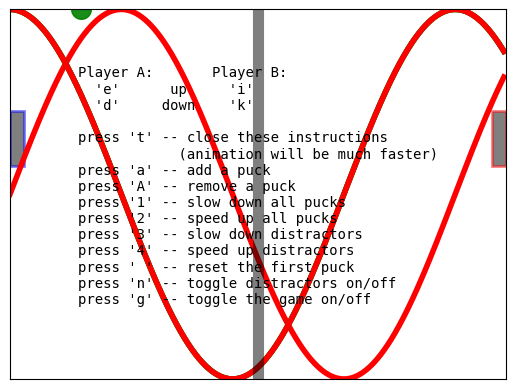

The matplotlib source for this figure:
"""
====
Pong
====

A Matplotlib based game of Pong illustrating one way to write interactive
animations that are easily ported to multiple backends.

.. note::
    This example exercises the interactive capabilities of Matplotlib, and this
    will not appear in the static documentation. Please run this code on your
    machine to see the interactivity.

    You can copy and paste individual parts, or download the entire example
    using the link at the bottom of the page.
"""

import time

import numpy as np
import matplotlib.pyplot as plt
from numpy.random import randn, randint
from matplotlib.font_manager import FontProperties

instructions = """
Player A:       Player B:
  'e'      up     'i'
  'd'     down    'k'

press 't' -- close these instructions
            (animation will be much faster)
press 'a' -- add a puck
press 'A' -- remove a puck
press '1' -- slow down all pucks
press '2' -- speed up all pucks
press '3' -- slow down distractors
press '4' -- speed up distractors
press ' ' -- reset the first puck
press 'n' -- toggle distractors on/off
press 'g' -- toggle the game on/off

  """


class Pad:
    def __init__(self, disp, x, y, type="l"):
        self.disp = disp
        self.x = x
        self.y = y
        self.w = 0.3
        self.score = 0
        self.xoffset = 0.3
        self.yoffset = 0.1
        if type == "r":
            self.xoffset *= -1.0

        if type == "l" or type == "r":
            self.signx = -1.0
            self.signy = 1.0
        else:
            self.signx = 1.0
            self.signy = -1.0

    def contains(self, loc):
        return self.disp.get_bbox().contains(loc.x, loc.y)


class Puck:
    def __init__(self, disp, pad, field):
        self.vmax = 0.2
        self.disp = disp
        self.field = field
        self._reset(pad)

    def _reset(self, pad):
        self.x = pad.x + pad.xoffset
        if pad.y < 0:
            self.y = pad.y + pad.yoffset
        else:
            self.y = pad.y - pad.yoffset
        self.vx = pad.x - self.x
        self.vy = pad.y + pad.w / 2 - self.y
        self._speedlimit()
        self._slower()
        self._slower()

    def update(self, pads):
        self.x += self.vx
        self.y += self.vy
        for pad in pads:
            if pad.contains(self):
                self.vx *= 1.2 * pad.signx
                self.vy *= 1.2 * pad.signy
        fudge = 0.001
        # probably cleaner with something like...
        if self.x < fudge:
            pads[1].score += 1
            self._reset(pads[0])
            return True
        if self.x > 7 - fudge:
            pads[0].score += 1
            self._reset(pads[1])
            return True
        if self.y < -1 + fudge or self.y > 1 - fudge:
            self.vy *= -1.0
            # add some randomness, just to make it interesting
            self.vy -= (randn() / 300.0 + 1 / 300.0) * np.sign(self.vy)
        self._speedlimit()
        return False

    def _slower(self):
        self.vx /= 5.0
        self.vy /= 5.0

    def _faster(self):
        self.vx *= 5.0
        self.vy *= 5.0

    def _speedlimit(self):
        if self.vx > self.vmax:
            self.vx = self.vmax
        if self.vx < -self.vmax:
            self.vx = -self.vmax

        if self.vy > self.vmax:
            self.vy = self.vmax
        if self.vy < -self.vmax:
            self.vy = -self.vmax


class Game:
    def __init__(self, ax):
        # create the initial line
        self.ax = ax
        ax.xaxis.set_visible(False)
        ax.set_xlim([0, 7])
        ax.yaxis.set_visible(False)
        ax.set_ylim([-1, 1])
        pad_a_x = 0
        pad_b_x = 0.50
        pad_a_y = pad_b_y = 0.30
        pad_b_x += 6.3

        # pads
        (pA,) = self.ax.barh(
            pad_a_y,
            0.2,
            height=0.3,
            color="k",
            alpha=0.5,
            edgecolor="b",
            lw=2,
            label="Player B",
            animated=True,
        )
        (pB,) = self.ax.barh(
            pad_b_y,
            0.2,
            height=0.3,
            left=pad_b_x,
            color="k",
            alpha=0.5,
            edgecolor="r",
            lw=2,
            label="Player A",
            animated=True,
        )

        # distractors
        self.x = np.arange(0, 2.22 * np.pi, 0.01)
        (self.line,) = self.ax.plot(self.x, np.sin(self.x), "r", animated=True, lw=4)
        (self.line2,) = self.ax.plot(self.x, np.cos(self.x), "g", animated=True, lw=4)
        (self.line3,) = self.ax.plot(self.x, np.cos(self.x), "g", animated=True, lw=4)
        (self.line4,) = self.ax.plot(self.x, np.cos(self.x), "r", animated=True, lw=4)

        # center line
        (self.centerline,) = self.ax.plot(
            [3.5, 3.5], [1, -1], "k", alpha=0.5, animated=True, lw=8
        )

        # puck (s)
        self.puckdisp = self.ax.scatter(
            [1], [1], label="_nolegend_", s=200, c="g", alpha=0.9, animated=True
        )

        self.canvas = self.ax.figure.canvas
        self.background = None
        self.cnt = 0
        self.distract = True
        self.res = 100.0
        self.on = False
        self.inst = True  # show instructions from the beginning
        self.pads = [Pad(pA, pad_a_x, pad_a_y), Pad(pB, pad_b_x, pad_b_y, "r")]
        self.pucks = []
        self.i = self.ax.annotate(
            instructions,
            (0.5, 0.5),
            name="monospace",
            verticalalignment="center",
            horizontalalignment="center",
            multialignment="left",
            xycoords="axes fraction",
            animated=False,
        )
        self.canvas.mpl_connect("key_press_event", self.on_key_press)

    def draw(self):
        draw_artist = self.ax.draw_artist
        if self.background is None:
            self.background = self.canvas.copy_from_bbox(self.ax.bbox)

        # restore the clean slate background
        self.canvas.restore_region(self.background)

        # show the distractors
        if self.distract:
            self.line.set_ydata(np.sin(self.x + self.cnt / self.res))
            self.line2.set_ydata(np.cos(self.x - self.cnt / self.res))
            self.line3.set_ydata(np.tan(self.x + self.cnt / self.res))
            self.line4.set_ydata(np.tan(self.x - self.cnt / self.res))
            draw_artist(self.line)
            draw_artist(self.line2)
            draw_artist(self.line3)
            draw_artist(self.line4)

        # pucks and pads
        if self.on:
            self.ax.draw_artist(self.centerline)
            for pad in self.pads:
                pad.disp.set_y(pad.y)
                pad.disp.set_x(pad.x)
                self.ax.draw_artist(pad.disp)

            for puck in self.pucks:
                if puck.update(self.pads):
                    # we only get here if someone scored
                    self.pads[0].disp.set_label(f"   {self.pads[0].score}")
                    self.pads[1].disp.set_label(f"   {self.pads[1].score}")
                    self.ax.legend(
                        loc="center",
                        framealpha=0.2,
                        facecolor="0.5",
                        prop=FontProperties(size="xx-large", weight="bold"),
                    )

                    self.background = None
                    self.ax.figure.canvas.draw_idle()
                    return
                puck.disp.set_offsets([[puck.x, puck.y]])
                self.ax.draw_artist(puck.disp)

        # just redraw the axes rectangle
        self.canvas.blit(self.ax.bbox)
        self.canvas.flush_events()
        if self.cnt == 50000:
            # just so we don't get carried away
            print("...and you've been playing for too long!!!")
            plt.close()

        self.cnt += 1

    def on_key_press(self, event):
        if event.key == "3":
            self.res *= 5.0
        if event.key == "4":
            self.res /= 5.0

        if event.key == "e":
            self.pads[0].y += 0.1
            if self.pads[0].y > 1 - 0.3:
                self.pads[0].y = 1 - 0.3
        if event.key == "d":
            self.pads[0].y -= 0.1
            if self.pads[0].y < -1:
                self.pads[0].y = -1

        if event.key == "i":
            self.pads[1].y += 0.1
            if self.pads[1].y > 1 - 0.3:
                self.pads[1].y = 1 - 0.3
        if event.key == "k":
            self.pads[1].y -= 0.1
            if self.pads[1].y < -1:
                self.pads[1].y = -1

        if event.key == "a":
            self.pucks.append(Puck(self.puckdisp, self.pads[randint(2)], self.ax.bbox))
        if event.key == "A" and len(self.pucks):
            self.pucks.pop()
        if event.key == " " and len(self.pucks):
            self.pucks[0]._reset(self.pads[randint(2)])
        if event.key == "1":
            for p in self.pucks:
                p._slower()
        if event.key == "2":
            for p in self.pucks:
                p._faster()

        if event.key == "n":
            self.distract = not self.distract

        if event.key == "g":
            self.on = not self.on
        if event.key == "t":
            self.inst = not self.inst
            self.i.set_visible(not self.i.get_visible())
            self.background = None
            self.canvas.draw_idle()
        if event.key == "q":
            plt.close()


fig, ax = plt.subplots()
canvas = ax.figure.canvas
animation = Game(ax)

# disable the default key bindings
if fig.canvas.manager.key_press_handler_id is not None:
    canvas.mpl_disconnect(fig.canvas.manager.key_press_handler_id)


# reset the blitting background on redraw
def on_redraw(event):
    animation.background = None


# bootstrap after the first draw
def start_anim(event):
    canvas.mpl_disconnect(start_anim.cid)

    start_anim.timer.add_callback(animation.draw)
    start_anim.timer.start()
    canvas.mpl_connect("draw_event", on_redraw)


start_anim.cid = canvas.mpl_connect("draw_event", start_anim)
start_anim.timer = animation.canvas.new_timer(interval=1)

tstart = time.time()

plt.show()
print("FPS: %f" % (animation.cnt / (time.time() - tstart)))
